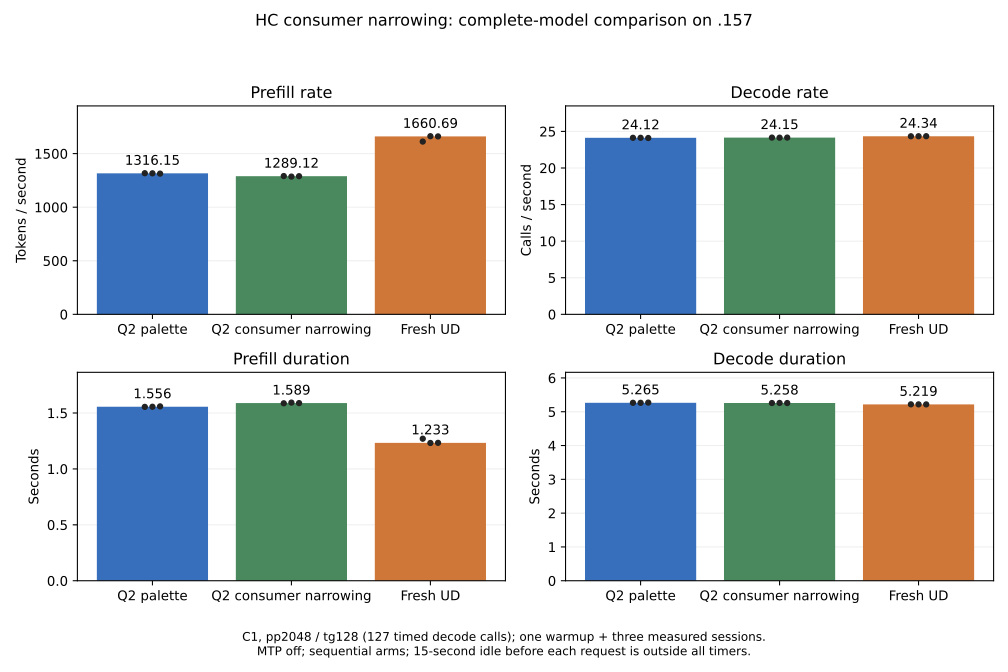

Source data for this figure (header and first rows):
arm, source, metric, repetition, value
Q2 palette, evidence/q2-hc-input-model-ref-r1, prefill_tok_s, 1, 1317
Q2 palette, evidence/q2-hc-input-model-ref-r1, prefill_tok_s, 2, 1316
Q2 palette, evidence/q2-hc-input-model-ref-r1, prefill_tok_s, 3, 1313
Q2 consumer narrowing, evidence/q2-hc-input-model-r1, prefill_tok_s, 1, 1291
Q2 consumer narrowing, evidence/q2-hc-input-model-r1, prefill_tok_s, 2, 1286
Q2 consumer narrowing, evidence/q2-hc-input-model-r1, prefill_tok_s, 3, 1289
Fresh UD, evidence/q2-hc-input-ud-r1, prefill_tok_s, 1, 1612
Fresh UD, evidence/q2-hc-input-ud-r1, prefill_tok_s, 2, 1662
Fresh UD, evidence/q2-hc-input-ud-r1, prefill_tok_s, 3, 1661
Q2 palette, evidence/q2-hc-input-model-ref-r1, decode_steps_s, 1, 24.12
Q2 palette, evidence/q2-hc-input-model-ref-r1, decode_steps_s, 2, 24.12
Q2 palette, evidence/q2-hc-input-model-ref-r1, decode_steps_s, 3, 24.1
Q2 consumer narrowing, evidence/q2-hc-input-model-r1, decode_steps_s, 1, 24.15
Q2 consumer narrowing, evidence/q2-hc-input-model-r1, decode_steps_s, 2, 24.14
Q2 consumer narrowing, evidence/q2-hc-input-model-r1, decode_steps_s, 3, 24.15
Fresh UD, evidence/q2-hc-input-ud-r1, decode_steps_s, 1, 24.33
Fresh UD, evidence/q2-hc-input-ud-r1, decode_steps_s, 2, 24.34
Fresh UD, evidence/q2-hc-input-ud-r1, decode_steps_s, 3, 24.34
Q2 palette, evidence/q2-hc-input-model-ref-r1, prefill_s, 1, 1.555
Q2 palette, evidence/q2-hc-input-model-ref-r1, prefill_s, 2, 1.556
Q2 palette, evidence/q2-hc-input-model-ref-r1, prefill_s, 3, 1.559
Q2 consumer narrowing, evidence/q2-hc-input-model-r1, prefill_s, 1, 1.587
Q2 consumer narrowing, evidence/q2-hc-input-model-r1, prefill_s, 2, 1.593
Q2 consumer narrowing, evidence/q2-hc-input-model-r1, prefill_s, 3, 1.589
Fresh UD, evidence/q2-hc-input-ud-r1, prefill_s, 1, 1.27
Fresh UD, evidence/q2-hc-input-ud-r1, prefill_s, 2, 1.232
Fresh UD, evidence/q2-hc-input-ud-r1, prefill_s, 3, 1.233
Q2 palette, evidence/q2-hc-input-model-ref-r1, decode_s, 1, 5.265
Q2 palette, evidence/q2-hc-input-model-ref-r1, decode_s, 2, 5.264
Q2 palette, evidence/q2-hc-input-model-ref-r1, decode_s, 3, 5.271
Q2 consumer narrowing, evidence/q2-hc-input-model-r1, decode_s, 1, 5.258
Q2 consumer narrowing, evidence/q2-hc-input-model-r1, decode_s, 2, 5.261
Q2 consumer narrowing, evidence/q2-hc-input-model-r1, decode_s, 3, 5.258
Fresh UD, evidence/q2-hc-input-ud-r1, decode_s, 1, 5.219
Fresh UD, evidence/q2-hc-input-ud-r1, decode_s, 2, 5.219
Fresh UD, evidence/q2-hc-input-ud-r1, decode_s, 3, 5.218
